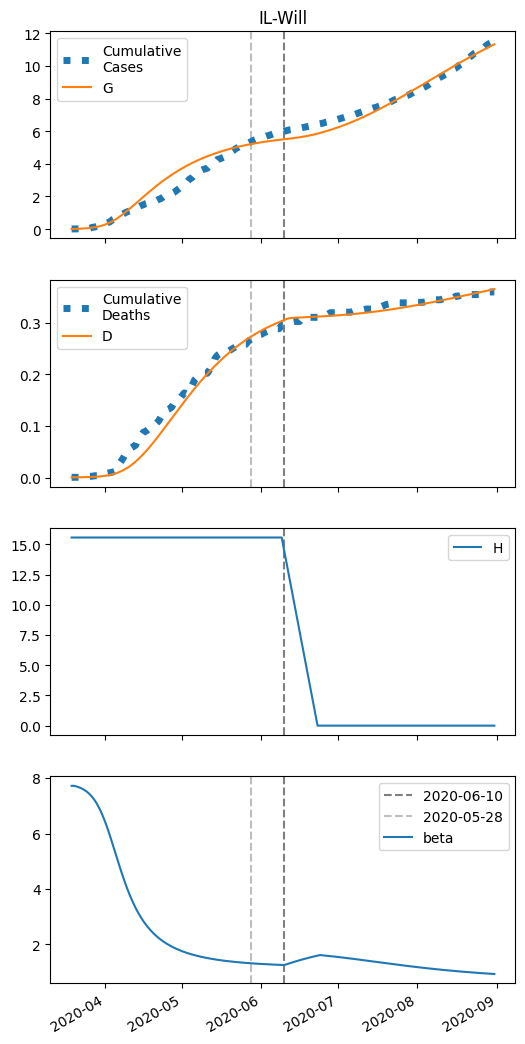

The table this chart was drawn from, first rows:
series, 2020-03-19, 2020-03-20, 2020-03-21, 2020-03-22, 2020-03-23, 2020-03-24, 2020-03-25, 2020-03-26, 2020-03-27, 2020-03-28, 2020-03-29, 2020-03-30, 2020-03-31, 2020-04-01, 2020-04-02, 2020-04-03, 2020-04-04, 2020-04-05, 2020-04-06, 2020-04-07, 2020-04-08, 2020-04-09, 2020-04-10
S, 34537, 34534, 34529, 34523, 34516, 34507, 34495, 34479, 34460, 34436, 34406, 34370, 34326, 34273, 34211, 34139, 34057, 33965, 33864, 33754, 33637, 33514, 33386
I, 9.0, 11.64, 15.03, 19.39, 24.97, 32.09, 41.14, 52.57, 66.89, 84.7, 106.6, 133.2, 165, 202.5, 245.9, 295, 349.5, 408.8, 471.8, 537.4, 604.5, 671.6, 737.6
IH, 0.0, 0.36, 0.6168, 0.8606, 1.137, 1.477, 1.905, 2.447, 3.131, 3.992, 5.067, 6.394, 8.016, 9.972, 12.29, 15, 18.11, 21.6, 25.43, 29.57, 33.93, 38.44, 43.03
IN, 0.4766, 0.9098, 1.443, 2.108, 2.943, 3.997, 5.333, 7.026, 9.17, 11.88, 15.28, 19.54, 24.81, 31.29, 39.17, 48.62, 59.82, 72.89, 87.9, 104.9, 123.8, 144.5, 166.9
D, 1.0, 1.0, 1.029, 1.078, 1.146, 1.237, 1.354, 1.506, 1.7, 1.949, 2.267, 2.67, 3.178, 3.816, 4.609, 5.587, 6.78, 8.22, 9.938, 11.96, 14.31, 17.01, 20.07
R, 0.0, 0.04337, 0.3062, 0.7459, 1.368, 2.205, 3.307, 4.745, 6.607, 9.007, 12.08, 16.01, 20.98, 27.25, 35.08, 44.8, 56.72, 71.22, 88.65, 109.4, 133.7, 161.9, 194.3
G, 9.0, 12.47, 16.95, 22.7, 30.09, 39.53, 51.56, 66.81, 86.02, 110, 139.8, 176.3, 220.6, 273.4, 335.6, 407.5, 489.5, 581.2, 682.2, 791.7, 908.7, 1032, 1160
H, 15574, 15574, 15574, 15574, 15574, 15574, 15574, 15574, 15574, 15574, 15574, 15574, 15574, 15574, 15574, 15574, 15574, 15574, 15574, 15574, 15574, 15574, 15574
beta, 7.718, 7.718, 7.693, 7.661, 7.62, 7.569, 7.503, 7.422, 7.322, 7.199, 7.051, 6.876, 6.673, 6.442, 6.187, 5.911, 5.621, 5.323, 5.026, 4.734, 4.454, 4.189, 3.942
